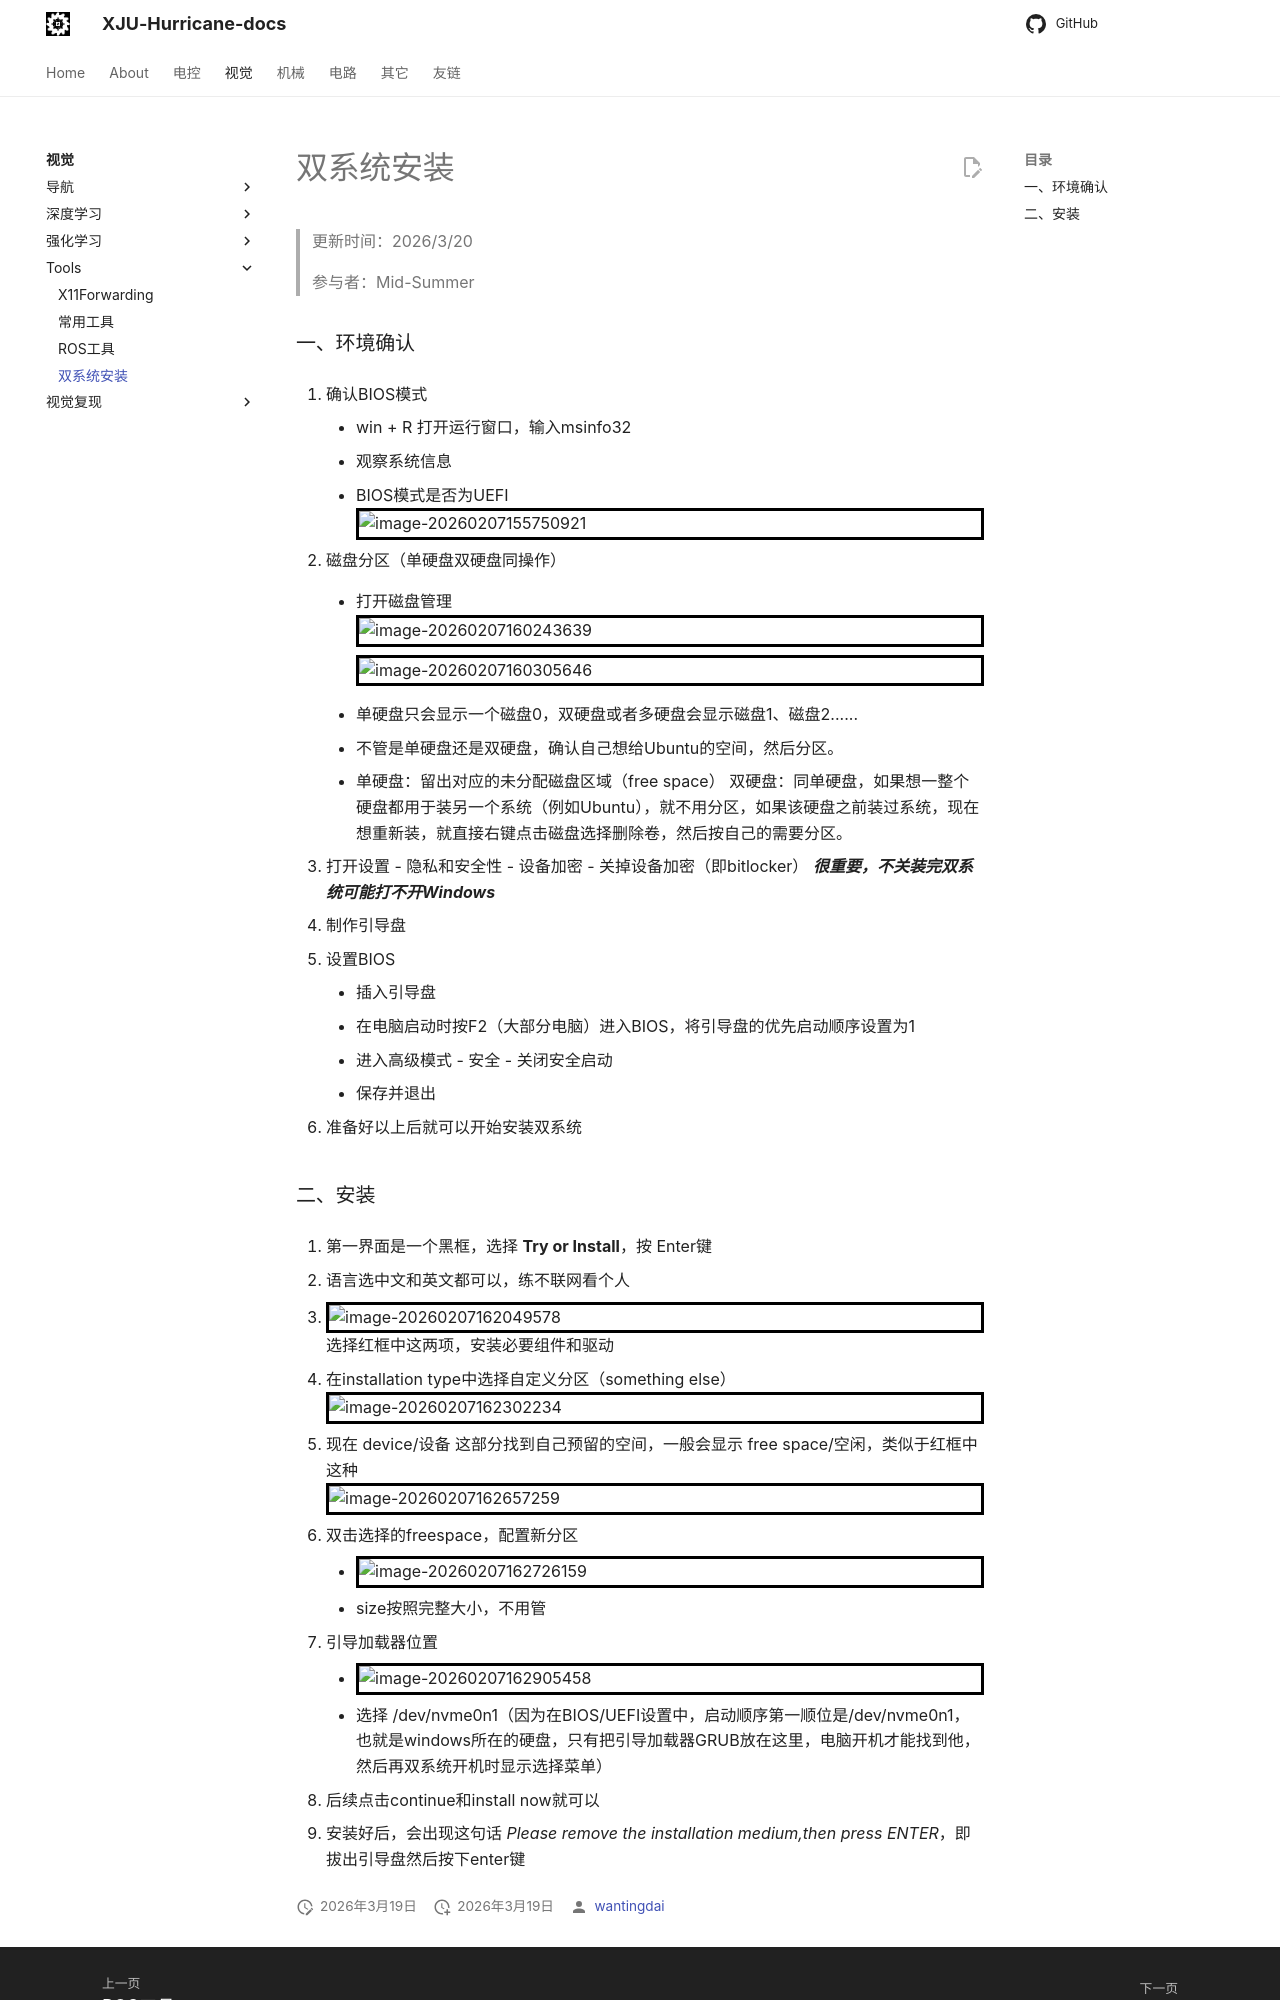

repository: XJU-Hurricane-Team/xju-hurricane-team.github.io · page: Vision/Tools/双系统安装/index.html · generator: mkdocs

# 双系统安装



> 更新时间：2026/3/20
>
> 参与者：Mid-Summer



### 一、环境确认

1. 确认BIOS模式

   - win + R 打开运行窗口，输入msinfo32

   - 观察系统信息

   - BIOS模式是否为UEFI![image-20260207155750921](./pictures/image-20260207155750921.png)

     

2. 磁盘分区（单硬盘双硬盘同操作）

   - 打开磁盘管理![image-20260207160243639](./pictures/image-20260207160243639.png)

     ![image-20260207160305646](./pictures/image-20260207160305646.png)

   - 单硬盘只会显示一个磁盘0，双硬盘或者多硬盘会显示磁盘1、磁盘2......

   - 不管是单硬盘还是双硬盘，确认自己想给Ubuntu的空间，然后分区。

   - 单硬盘：留出对应的未分配磁盘区域（free space）    双硬盘：同单硬盘，如果想一整个硬盘都用于装另一个系统（例如Ubuntu），就不用分区，如果该硬盘之前装过系统，现在想重新装，就直接右键点击磁盘选择删除卷，然后按自己的需要分区。

3. 打开设置 - 隐私和安全性 - 设备加密 - 关掉设备加密（即bitlocker） ***很重要，不关装完双系统可能打不开Windows***

4. 制作引导盘

5. 设置BIOS

   - 插入引导盘

   - 在电脑启动时按F2（大部分电脑）进入BIOS，将引导盘的优先启动顺序设置为1
   - 进入高级模式 - 安全 - 关闭安全启动
   - 保存并退出

6. 准备好以上后就可以开始安装双系统
